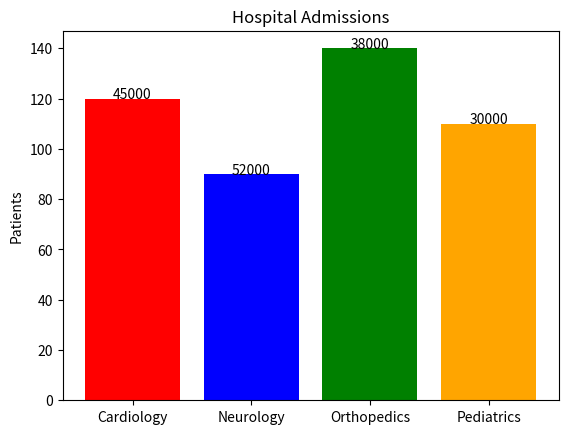

This figure's Python source:
import pandas as pd
import matplotlib.pyplot as plt

data = pd.DataFrame({
    'Department':['Cardiology','Neurology','Orthopedics','Pediatrics'],
    'Patients':[120,90,140,110],
    'Cost':[45000,52000,38000,30000]
})

bars = plt.bar(data['Department'],
               data['Patients'],
               color=['red','blue','green','orange'])

for bar, cost in zip(bars, data['Cost']):
    plt.text(bar.get_x()+bar.get_width()/2,
             bar.get_height(),
             str(cost),
             ha='center')

plt.title("Hospital Admissions")
plt.ylabel("Patients")

plt.savefig("scenario3.png", dpi=300, bbox_inches="tight")
plt.show()
